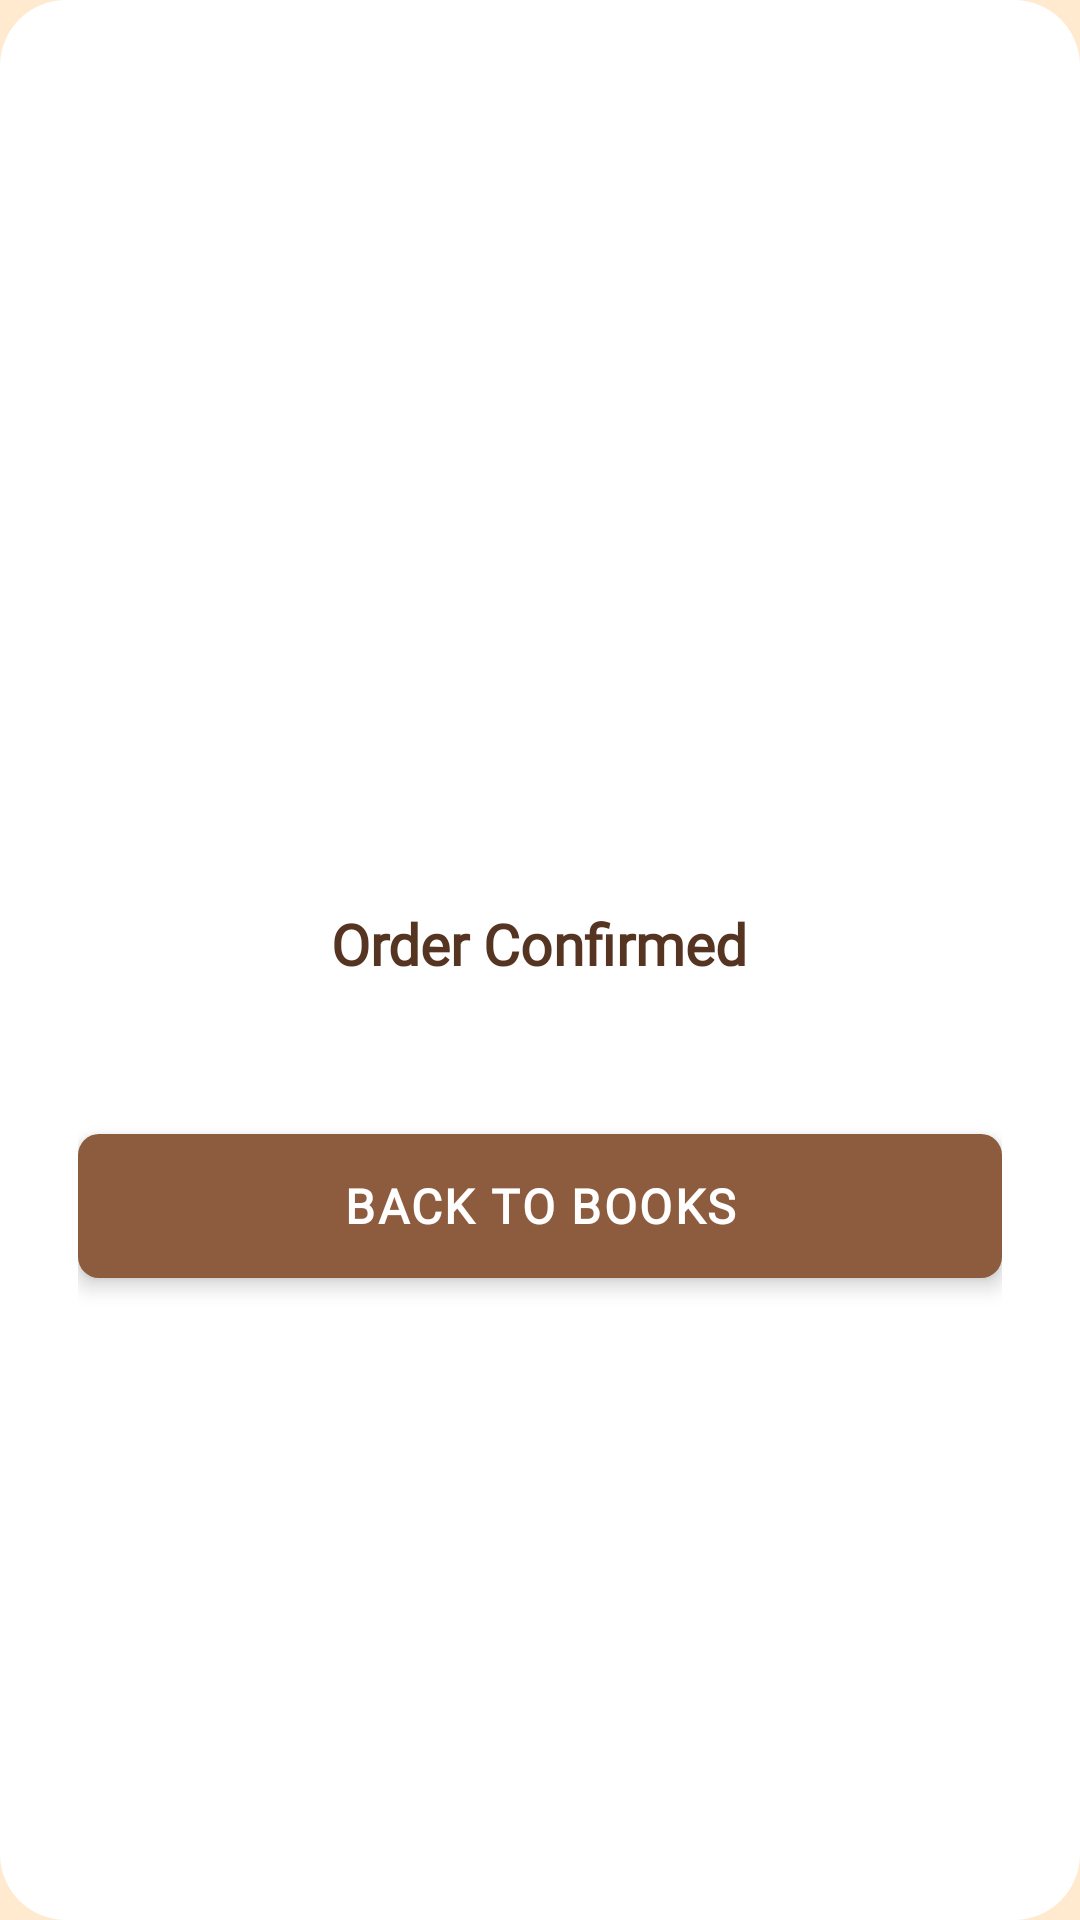

Android layout source for this screen:
<!-- AndroidManifest.xml: application theme Theme.BookWorm -->
<!-- res/layout/dialog_order_success.xml -->
<?xml version="1.0" encoding="utf-8"?>
<LinearLayout xmlns:android="http://schemas.android.com/apk/res/android"
    android:layout_width="280dp"
    android:layout_height="wrap_content"
    android:background="@drawable/bg_success_dialog"
    android:orientation="vertical"
    android:paddingStart="26dp"
    android:paddingEnd="26dp"
    android:paddingTop="30dp"
    android:paddingBottom="22dp"
    android:gravity="center">

    <FrameLayout
        android:layout_width="62dp"
        android:layout_height="62dp"
        android:background="@drawable/bg_success_icon"
        android:layout_marginBottom="18dp">
        <ImageView
            android:layout_width="30dp"
            android:layout_height="30dp"
            android:layout_gravity="center"
            android:src="@drawable/ic_check"
            android:scaleType="fitCenter"
            android:contentDescription="@null" />
    </FrameLayout>

    <TextView
        android:layout_width="wrap_content"
        android:layout_height="wrap_content"
        android:text="@string/title_order_confirmed"
        android:fontFamily="@font/montserrat"
        android:textSize="19sp"
        android:textStyle="bold"
        android:textColor="@color/color_primary_3" />

    <TextView
        android:id="@+id/tv_success_body"
        android:layout_width="match_parent"
        android:layout_height="wrap_content"
        android:layout_marginTop="10dp"
        android:layout_marginBottom="22dp"
        android:fontFamily="@font/playfair_display"
        android:textSize="13.5sp"
        android:textColor="@color/color_espresso_2"
        android:gravity="center"
        android:lineSpacingMultiplier="1.4" />

    <Button
        android:id="@+id/btn_back_to_books"
        style="@style/Widget.BookWorm.Button.Primary"
        android:text="@string/btn_back_to_books" />

</LinearLayout>
<!-- resources referenced by this layout -->
<resources>
  <color name="color_espresso_2">#513322</color>
  <color name="color_primary_3">#553522</color>
  <!-- drawable bg_success_dialog (drawable) -->
  <?xml version="1.0" encoding="utf-8"?>
  <shape xmlns:android="http://schemas.android.com/apk/res/android"
      android:shape="rectangle">
      <solid android:color="@color/color_surface" />
      <corners android:radius="22dp" />
  </shape>
  <!-- drawable ic_check (drawable) -->
  <?xml version="1.0" encoding="utf-8"?>
  <vector xmlns:android="http://schemas.android.com/apk/res/android"
      android:width="24dp"
      android:height="24dp"
      android:viewportWidth="24"
      android:viewportHeight="24">
      <path
          android:pathData="M5,13 L9.2,17.2 L19,7"
          android:strokeColor="@color/white"
          android:strokeWidth="2.6"
          android:fillColor="#00000000"
          android:strokeLineCap="round"
          android:strokeLineJoin="round"/>
  </vector>
  <string name="btn_back_to_books">BACK TO BOOKS</string>
  <string name="title_order_confirmed">Order Confirmed</string>
  <style name="Widget.BookWorm.Button.Primary">
          <item name="android:layout_width">match_parent</item>
          <item name="android:layout_height">@dimen/button_primary_height</item>
          <item name="android:background">@drawable/bg_button_primary</item>
          <item name="android:textSize">16sp</item>   
          <item name="android:textStyle">bold</item>
          <item name="android:elevation">4dp</item>
      </style>
  <style name="Theme.BookWorm" parent="Base.Theme.BookWorm" />
  <color name="color_surface">#FFFFFF</color>
  <color name="white">#FFFFFFFF</color>
  <dimen name="button_primary_height">48dp</dimen>
  <!-- drawable bg_button_primary (drawable) -->
  <?xml version="1.0" encoding="utf-8"?>
  <shape xmlns:android="http://schemas.android.com/apk/res/android"
      android:shape="rectangle">
      <solid android:color="@color/color_primary_2" />
      <corners android:radius="@dimen/button_primary_corner" />
  </shape>
  <style name="Base.Theme.BookWorm" parent="Theme.Material3.DayNight.NoActionBar">
          <item name="colorPrimary">@color/color_primary_1</item>
          <item name="colorPrimaryVariant">@color/color_primary_2</item>
          <item name="colorSecondary">@color/color_primary_2</item>
          <item name="android:colorBackground">@color/color_secondary_1</item>
          <item name="android:windowBackground">@color/color_secondary_1</item>
          
      </style>
  <color name="color_primary_2">#8D5B3D</color>
  <dimen name="button_primary_corner">7dp</dimen>
  <color name="color_primary_1">#C08552</color>
  <color name="color_secondary_1">#FFE9CF</color>
</resources>
